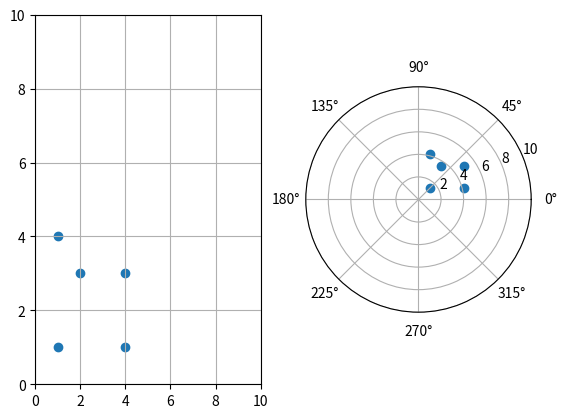

Recreate this plot in Python.
# -*- coding: utf-8
import numpy as np
import matplotlib.pyplot as plt
    
def main():
    # 配列生成
    x = np.random.randint(1,5,5)
    y = np.random.randint(1,5,5)
    
    # 直交座標系 → 極座標系
    radii = np.sqrt(x**2 + y**2)
    theta = np.arctan2(y,x)
    
    # 直交系グラフ
    ax1 = plt.subplot(1,2,1)
    ax1.scatter(x,y)
    ax1.axis([0,10,0,10])
    ax1.grid(True)

    # 極座標系グラフ
    ax2 = plt.subplot(1,2,2,polar=True)
    ax2.scatter(theta,radii)
    ax2.set_rmax(10)
    ax2.grid(True)

    plt.show()
   
    
if __name__ == "__main__":
    main()
